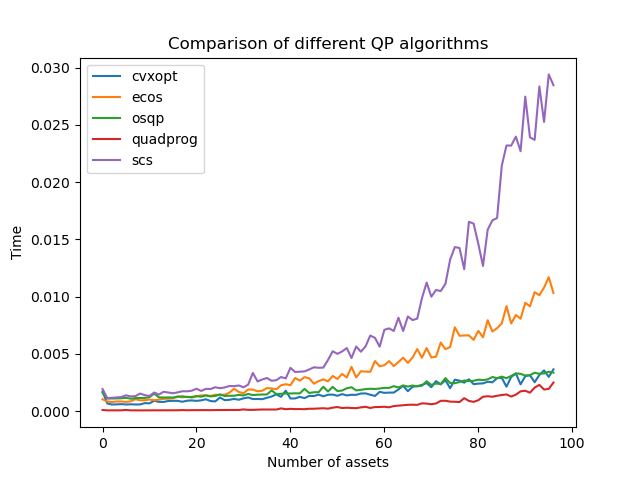

The table this chart was drawn from, first rows:
, cvxopt, ecos, osqp, quadprog, scs
2, 0.001713, 0.001034, 0.001589, 9.560585021972656e-05, 0.001928
3, 0.0006671, 0.0008321, 0.001099, 6.222724914550781e-05, 0.00113
4, 0.0005708, 0.000793, 0.001098, 6.29425048828125e-05, 0.001159
5, 0.0005858, 0.0008378, 0.001107, 6.389617919921875e-05, 0.001191
6, 0.0006058, 0.0008399, 0.001117, 6.4849853515625e-05, 0.001232
7, 0.0005744, 0.000802, 0.001161, 0.0001011, 0.001378
8, 0.000591, 0.0008528, 0.001079, 6.222724914550781e-05, 0.001281
9, 0.000576, 0.001035, 0.001138, 6.318092346191406e-05, 0.001305
10, 0.0005801, 0.000937, 0.001141, 5.91278076171875e-05, 0.001531
11, 0.000695, 0.0009489, 0.001149, 6.198883056640625e-05, 0.00139
12, 0.000675, 0.001005, 0.001215, 6.389617919921875e-05, 0.001323
13, 0.000905, 0.0009491, 0.001523, 6.723403930664062e-05, 0.00162
14, 0.0008032, 0.0009999, 0.001197, 6.389617919921875e-05, 0.001442
15, 0.0007968, 0.001075, 0.001182, 7.009506225585938e-05, 0.001687
16, 0.0008829, 0.001079, 0.001192, 6.699562072753906e-05, 0.00162
17, 0.000895, 0.001116, 0.00118, 6.985664367675781e-05, 0.001556
18, 0.0008919, 0.001254, 0.001266, 7.104873657226562e-05, 0.001634
19, 0.0008152, 0.001196, 0.001286, 8.702278137207031e-05, 0.001733
20, 0.000905, 0.001258, 0.001221, 7.200241088867188e-05, 0.001725
21, 0.0009279, 0.001171, 0.001236, 8.082389831542969e-05, 0.001779
22, 0.0008919, 0.001289, 0.001302, 7.987022399902344e-05, 0.001953
23, 0.000936, 0.001366, 0.001255, 8.392333984375e-05, 0.001758
24, 0.001033, 0.001375, 0.001368, 8.296966552734375e-05, 0.001941
25, 0.000875, 0.001321, 0.00128, 8.0108642578125e-05, 0.001928
26, 0.000844, 0.001424, 0.001321, 8.916854858398438e-05, 0.002083
27, 0.00119, 0.001414, 0.001455, 9.393692016601562e-05, 0.001994
28, 0.0009551, 0.001422, 0.001321, 9.298324584960938e-05, 0.002063
29, 0.0009861, 0.001603, 0.001336, 9.489059448242188e-05, 0.002189
30, 0.00106, 0.001949, 0.00134, 9.799003601074219e-05, 0.002178
31, 0.0009918, 0.001669, 0.001414, 9.703636169433594e-05, 0.002236
32, 0.001108, 0.001554, 0.001363, 0.0001459, 0.002078
33, 0.001187, 0.001885, 0.001498, 0.0001059, 0.002307
34, 0.00105, 0.001873, 0.001396, 0.0001059, 0.003335
35, 0.001058, 0.001728, 0.001428, 0.000124, 0.002588
36, 0.001041, 0.001774, 0.001447, 0.000139, 0.002761
37, 0.001157, 0.002008, 0.00145, 0.0001359, 0.002888
38, 0.001274, 0.001976, 0.001809, 0.000138, 0.002646
39, 0.001457, 0.001907, 0.001486, 0.0001349, 0.002701
40, 0.001243, 0.002251, 0.001512, 0.0002339, 0.002974
41, 0.001783, 0.002346, 0.001537, 0.0001631, 0.002853
42, 0.001099, 0.002258, 0.001537, 0.0001948, 0.003773
43, 0.001105, 0.002886, 0.001551, 0.0001719, 0.003414
44, 0.001243, 0.002659, 0.001547, 0.000175, 0.00344
45, 0.001133, 0.002966, 0.00194, 0.000165, 0.003464
46, 0.001326, 0.00286, 0.00158, 0.0002031, 0.003635
47, 0.001314, 0.002395, 0.001643, 0.000205, 0.003824
48, 0.001438, 0.002617, 0.001651, 0.0002248, 0.003782
49, 0.001293, 0.002769, 0.002121, 0.000247, 0.003794
50, 0.001425, 0.0026, 0.001711, 0.000211, 0.004463
51, 0.001442, 0.003067, 0.002118, 0.000299, 0.005223
52, 0.001335, 0.002804, 0.001751, 0.0003521, 0.004999
53, 0.001482, 0.003242, 0.001794, 0.0002658, 0.005206
54, 0.001367, 0.002933, 0.00199, 0.000293, 0.005504
55, 0.001426, 0.003862, 0.002081, 0.0002692, 0.004633
56, 0.001416, 0.002938, 0.001803, 0.0002551, 0.00564
57, 0.001533, 0.003474, 0.001859, 0.0003231, 0.005185
58, 0.001544, 0.003447, 0.001917, 0.000375, 0.005654
59, 0.001429, 0.003428, 0.001951, 0.0002713, 0.006595
60, 0.001321, 0.004366, 0.001929, 0.00035, 0.006396
61, 0.001677, 0.003917, 0.00197, 0.0003572, 0.005622
... 37 more rows
